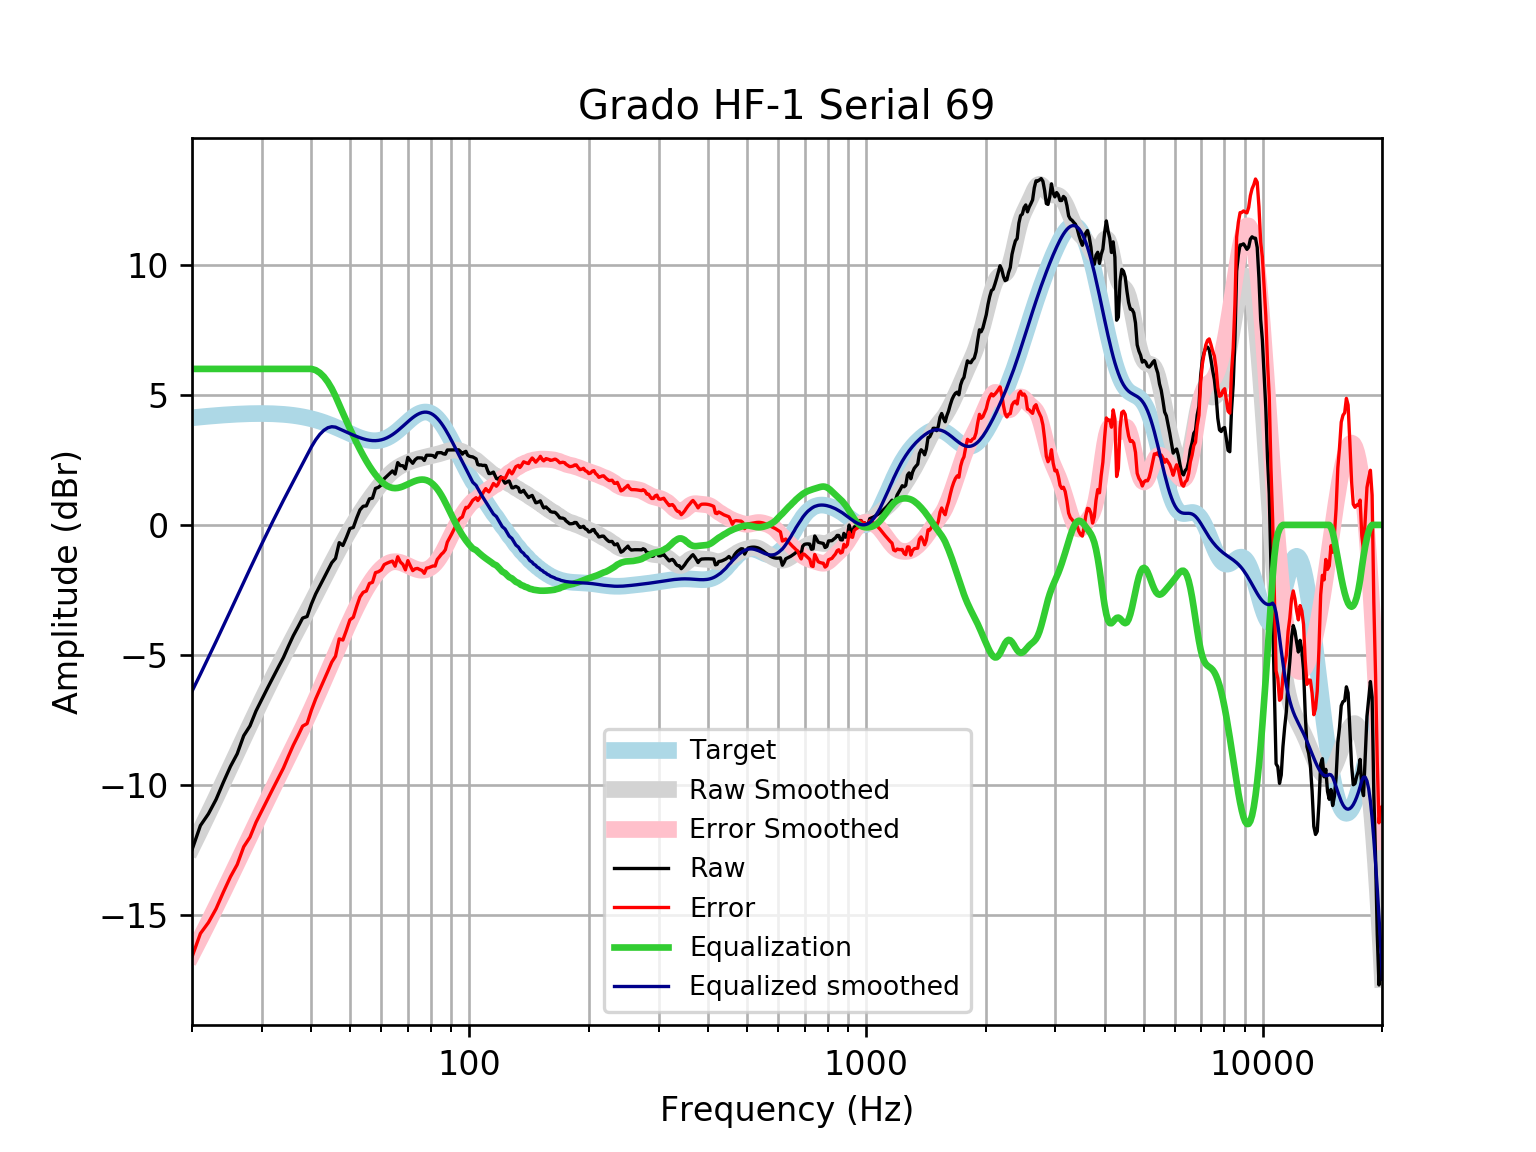

The file beside this chart, header and first rows:
frequency, raw, error, smoothed, error_smoothed, equalization, equalized_raw, equalized_smoothed, target
20, -12.49, -16.62, -12.4, -16.52, 6, -6.495, -6.401, 4.121
21, -11.56, -15.71, -11.74, -15.89, 6.0, -5.562, -5.74, 4.152
22, -11.11, -15.29, -11.1, -15.28, 6, -5.113, -5.1, 4.18
23, -10.56, -14.76, -10.48, -14.69, 6.0, -4.558, -4.481, 4.205
24, -9.893, -14.12, -9.881, -14.11, 6, -3.893, -3.881, 4.227
25, -9.29, -13.53, -9.301, -13.55, 6, -3.29, -3.301, 4.245
26, -8.803, -13.06, -8.742, -13, 6.0, -2.803, -2.742, 4.259
27, -8.109, -12.38, -8.204, -12.47, 6, -2.109, -2.204, 4.271
28, -7.731, -12.01, -7.688, -11.97, 6.0, -1.731, -1.688, 4.278
29, -7.154, -11.44, -7.195, -11.48, 6.0, -1.154, -1.195, 4.283
30, -6.703, -10.99, -6.725, -11.01, 6.0, -0.7032, -0.7248, 4.284
31, -6.273, -10.55, -6.277, -10.56, 6, -0.2733, -0.2765, 4.281
32, -5.863, -10.14, -5.85, -10.12, 6, 0.1365, 0.1504, 4.275
33, -5.472, -9.737, -5.443, -9.708, 6.0, 0.5276, 0.5573, 4.265
34, -5.099, -9.35, -5.055, -9.306, 6, 0.9009, 0.9454, 4.251
35, -4.663, -8.897, -4.683, -8.917, 6.0, 1.337, 1.317, 4.233
36, -4.261, -8.472, -4.327, -8.538, 6, 1.739, 1.673, 4.211
37, -3.924, -8.11, -3.983, -8.168, 6.0, 2.076, 2.017, 4.185
38, -3.585, -7.739, -3.648, -7.802, 6, 2.415, 2.352, 4.155
39, -3.523, -7.643, -3.32, -7.439, 6, 2.477, 2.68, 4.12
40, -3.041, -7.121, -2.997, -7.076, 6, 2.959, 3.003, 4.08
41, -2.652, -6.689, -2.678, -6.714, 5.951, 3.299, 3.273, 4.037
42, -2.34, -6.329, -2.364, -6.352, 5.848, 3.509, 3.484, 3.989
43, -2.043, -5.98, -2.057, -5.992, 5.696, 3.653, 3.639, 3.937
44, -1.747, -5.628, -1.757, -5.637, 5.494, 3.748, 3.737, 3.881
45, -1.455, -5.278, -1.468, -5.289, 5.245, 3.79, 3.777, 3.823
46, -1.287, -5.049, -1.19, -4.95, 4.95, 3.664, 3.76, 3.762
47, -0.6825, -4.382, -0.9236, -4.621, 4.621, 3.939, 3.698, 3.7
48, -0.7916, -4.428, -0.6687, -4.304, 4.304, 3.512, 3.635, 3.636
49, -0.4797, -4.053, -0.4246, -3.997, 3.997, 3.517, 3.572, 3.574
50, -0.1393, -3.652, -0.1908, -3.702, 3.702, 3.563, 3.512, 3.512
51, -0.09916, -3.553, 0.03272, -3.421, 3.421, 3.322, 3.454, 3.454
52, 0.2649, -3.135, 0.2458, -3.154, 3.154, 3.419, 3.4, 3.4
53, 0.5778, -2.774, 0.4481, -2.904, 2.904, 3.482, 3.352, 3.351
54, 0.7173, -2.592, 0.6396, -2.672, 2.672, 3.389, 3.311, 3.31
55, 0.733, -2.543, 0.8207, -2.458, 2.458, 3.191, 3.279, 3.276
56, 1.002, -2.251, 0.9922, -2.263, 2.263, 3.264, 3.255, 3.253
57, 1.029, -2.21, 1.155, -2.087, 2.087, 3.116, 3.242, 3.239
58, 1.402, -1.835, 1.31, -1.93, 1.93, 3.332, 3.24, 3.237
59, 1.445, -1.801, 1.458, -1.792, 1.792, 3.238, 3.25, 3.246
60, 1.54, -1.728, 1.597, -1.675, 1.675, 3.214, 3.272, 3.268
61, 1.774, -1.528, 1.727, -1.578, 1.578, 3.352, 3.305, 3.301
62, 1.874, -1.472, 1.846, -1.504, 1.504, 3.378, 3.35, 3.346
63, 1.975, -1.427, 1.954, -1.452, 1.452, 3.427, 3.406, 3.402
64, 2.075, -1.392, 2.048, -1.423, 1.423, 3.498, 3.471, 3.468
65, 1.955, -1.587, 2.131, -1.414, 1.414, 3.368, 3.545, 3.542
66, 2.397, -1.225, 2.202, -1.423, 1.423, 3.82, 3.625, 3.622
67, 2.281, -1.427, 2.263, -1.446, 1.446, 3.727, 3.709, 3.707
68, 2.276, -1.519, 2.317, -1.48, 1.48, 3.756, 3.796, 3.796
69, 2.156, -1.728, 2.363, -1.521, 1.521, 3.676, 3.884, 3.884
70, 2.598, -1.372, 2.404, -1.565, 1.565, 4.163, 3.97, 3.97
71, 2.478, -1.575, 2.441, -1.61, 1.61, 4.087, 4.051, 4.053
72, 2.37, -1.759, 2.474, -1.652, 1.652, 4.021, 4.126, 4.128
73, 2.505, -1.69, 2.503, -1.689, 1.689, 4.193, 4.192, 4.195
74, 2.578, -1.673, 2.53, -1.718, 1.718, 4.296, 4.248, 4.251
75, 2.578, -1.717, 2.554, -1.737, 1.737, 4.315, 4.291, 4.295
76, 2.573, -1.752, 2.577, -1.744, 1.744, 4.317, 4.321, 4.325
77, 2.478, -1.863, 2.598, -1.738, 1.738, 4.216, 4.336, 4.341
78, 2.679, -1.662, 2.619, -1.718, 1.718, 4.396, 4.336, 4.34
79, 2.679, -1.645, 2.638, -1.682, 1.682, 4.36, 4.32, 4.324
... 553 more rows
